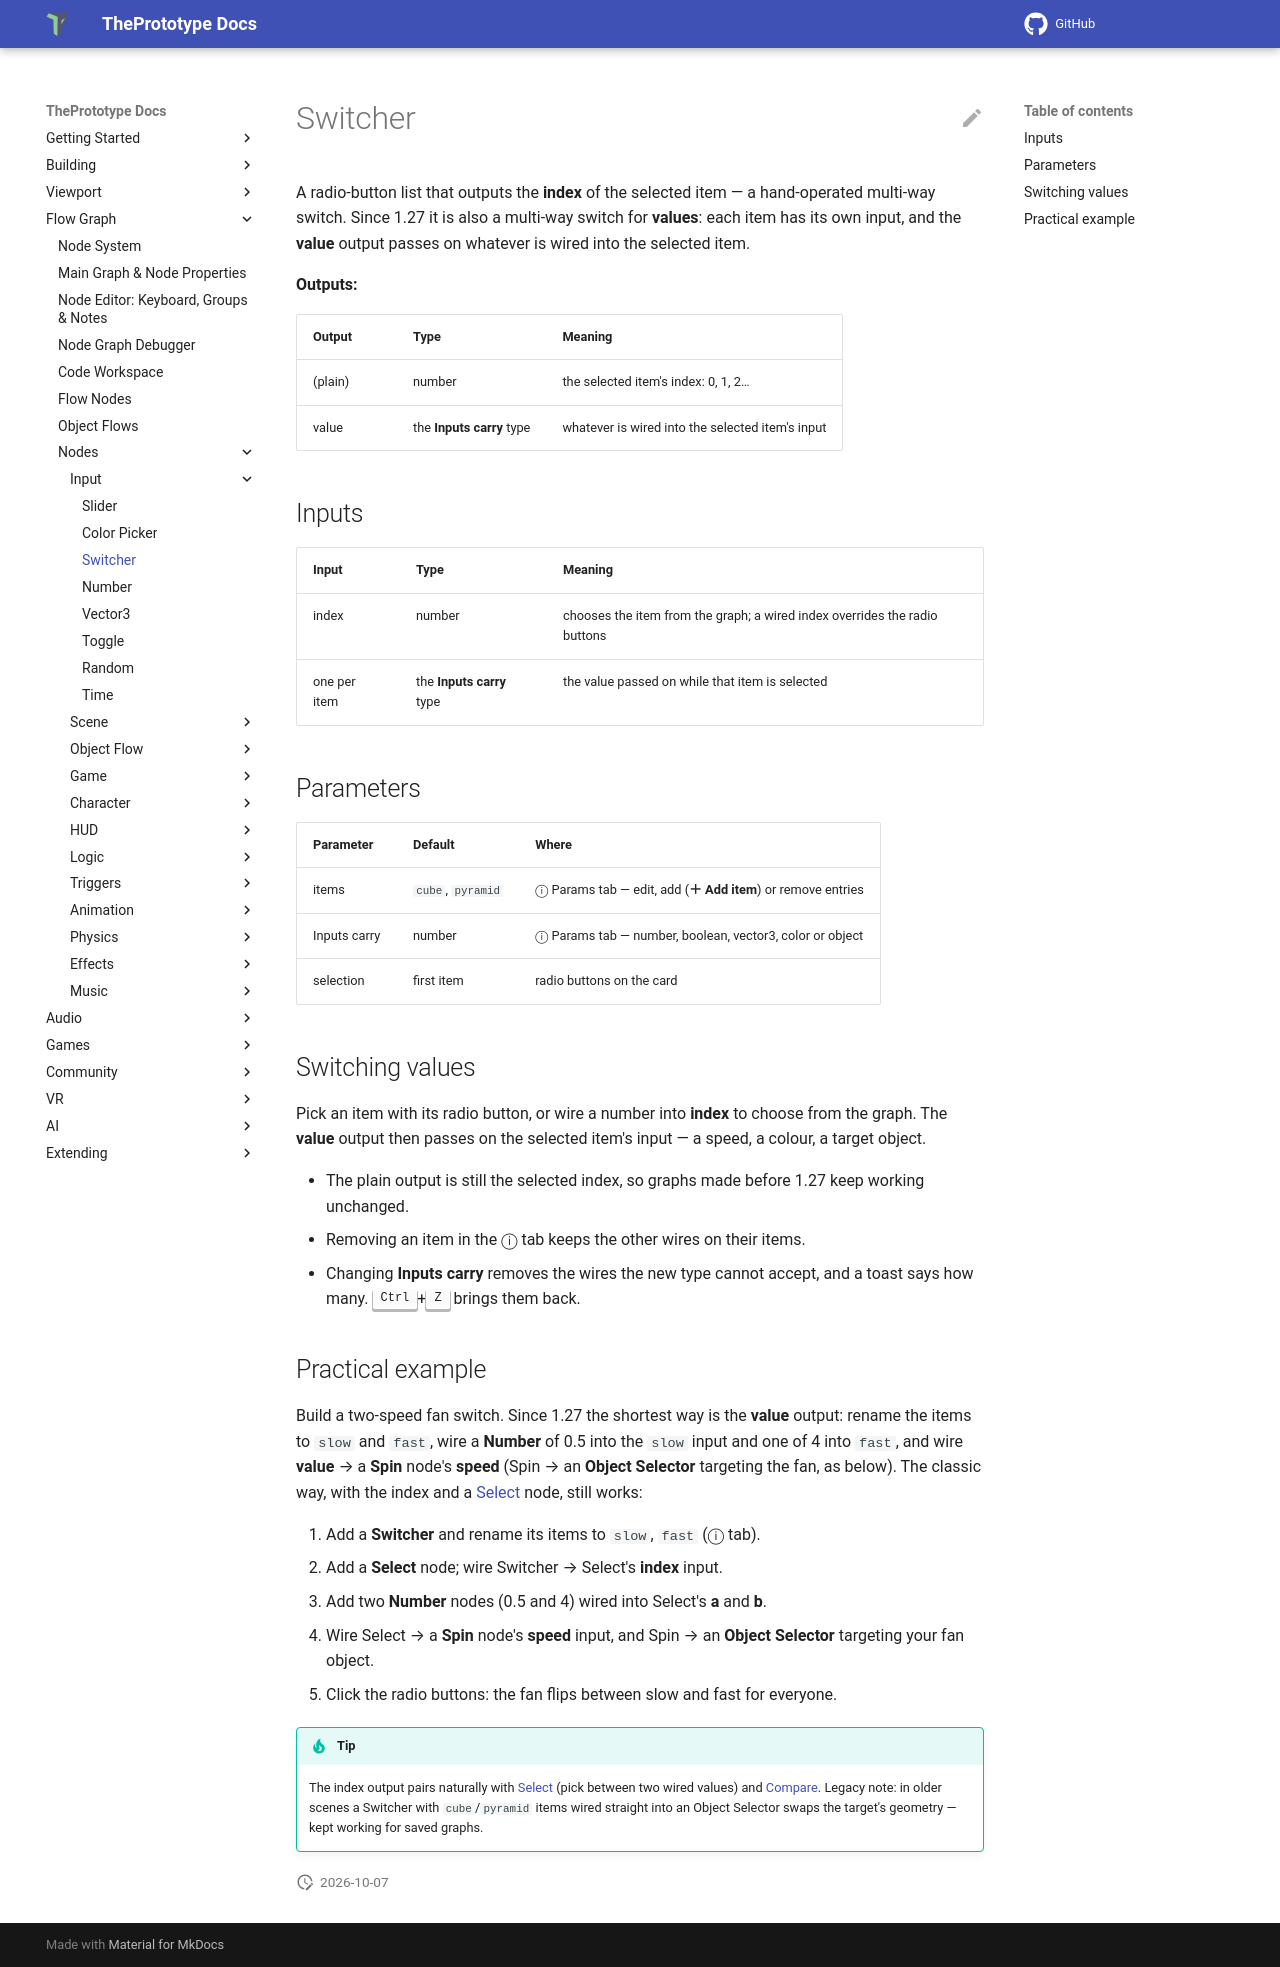

repository: theprototype-app/docs · page: nodes/switcher/index.html · generator: mkdocs

# Switcher

A radio-button list that outputs the **index** of the selected item — a hand-operated multi-way switch. Since 1.27
it is also a multi-way switch for **values**: each item has its own input, and the **value** output passes on whatever is
wired into the selected item.

**Outputs:**

| Output | Type | Meaning |
|---|---|---|
| (plain) | number | the selected item's index: 0, 1, 2… |
| value | the **Inputs carry** type | whatever is wired into the selected item's input |

## Inputs

| Input | Type | Meaning |
|---|---|---|
| index | number | chooses the item from the graph; a wired index overrides the radio buttons |
| one per item | the **Inputs carry** type | the value passed on while that item is selected |

## Parameters

| Parameter | Default | Where |
|---|---|---|
| items | `cube`, `pyramid` | ⓘ Params tab — edit, add (**＋ Add item**) or remove entries |
| Inputs carry | number | ⓘ Params tab — number, boolean, vector3, color or object |
| selection | first item | radio buttons on the card |

## Switching values

Pick an item with its radio button, or wire a number into **index** to choose from the graph. The **value** output then
passes on the selected item's input — a speed, a colour, a target object.

- The plain output is still the selected index, so graphs made before 1.27 keep working unchanged.
- Removing an item in the ⓘ tab keeps the other wires on their items.
- Changing **Inputs carry** removes the wires the new type cannot accept, and a toast says how many.
  <kbd>Ctrl</kbd>+<kbd>Z</kbd> brings them back.

## Practical example

Build a two-speed fan switch. Since 1.27 the shortest way is the **value** output: rename the items to `slow` and
`fast`, wire a **Number** of 0.5 into the `slow` input and one of 4 into `fast`, and wire **value** → a **Spin** node's
**speed** (Spin → an **Object Selector** targeting the fan, as below). The classic way, with the index and a [Select](select.md) node, still works:

1. Add a **Switcher** and rename its items to `slow`, `fast` (ⓘ tab).
2. Add a **Select** node; wire Switcher → Select's **index** input.
3. Add two **Number** nodes (0.5 and 4) wired into Select's **a** and **b**.
4. Wire Select → a **Spin** node's **speed** input, and Spin → an **Object Selector** targeting your fan object.
5. Click the radio buttons: the fan flips between slow and fast for everyone.

!!! tip
    The index output pairs naturally with [Select](select.md) (pick between two wired values) and [Compare](compare.md). Legacy note: in older scenes a Switcher with `cube`/`pyramid` items wired straight into an Object Selector swaps the target's geometry — kept working for saved graphs.
